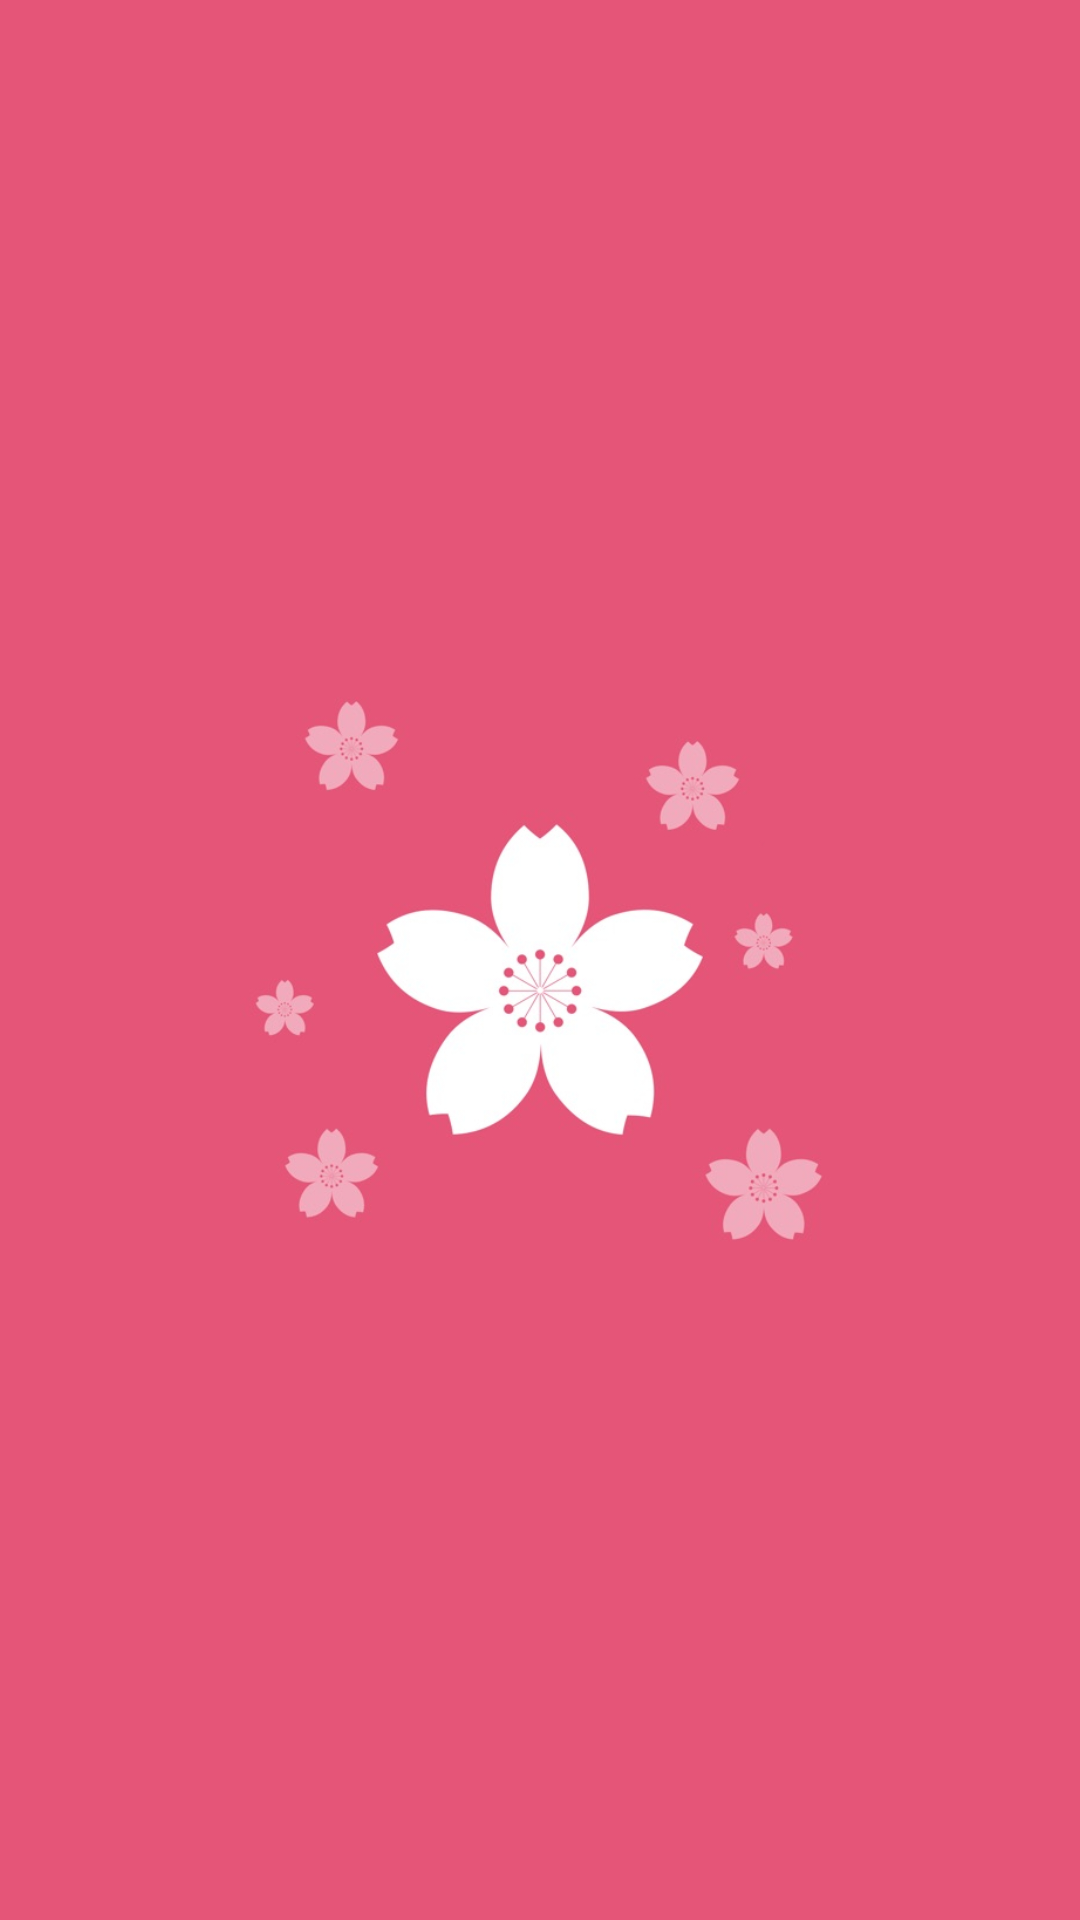

Produce the Android XML layout that renders to this screen, including the resource entries it uses.
<!-- AndroidManifest.xml: activity theme Theme.Splash -->
<!-- res/layout/activity_splash.xml -->
<?xml version="1.0" encoding="utf-8"?>
<androidx.coordinatorlayout.widget.CoordinatorLayout xmlns:android="http://schemas.android.com/apk/res/android"
    android:layout_width="match_parent"
    android:layout_height="match_parent"
    android:background="@color/primary_color">

    <RelativeLayout
        android:layout_width="match_parent"
        android:layout_height="match_parent">

        <ImageView
            android:id="@+id/logo"
            android:layout_width="200dp"
            android:layout_height="200dp"
            android:layout_centerHorizontal="true"
            android:layout_centerVertical="true"
            android:src="@drawable/splash_logo" />

        <LinearLayout
            android:id="@+id/loading"
            android:layout_width="match_parent"
            android:layout_height="wrap_content"
            android:layout_below="@+id/logo"
            android:gravity="center"
            android:orientation="horizontal"
            android:visibility="gone">

            <ProgressBar
                android:id="@+id/progress_bar"
                android:layout_width="20dp"
                android:layout_height="20dp"
                android:indeterminateTint="@color/white" />

            <TextView
                android:layout_width="wrap_content"
                android:layout_height="wrap_content"
                android:layout_marginStart="5dp"
                android:textColor="@color/white"
                android:text="@string/is_loading_txt" />
        </LinearLayout>
    </RelativeLayout>
</androidx.coordinatorlayout.widget.CoordinatorLayout>
<!-- resources referenced by this layout -->
<resources>
  <color name="primary_color">#e55578</color>
  <color name="white">#FFFFFFFF</color>
  <!-- drawable splash_logo: jpg bitmap (drawable, 71859 bytes) -->
  <string name="is_loading_txt">Đang tải...</string>
  <style name="Theme.Splash" parent="@style/Theme.AppCompat.DayNight.NoActionBar">
          <item name="windowActionBar">false</item>
          <item name="windowNoTitle">true</item>
          <item name="android:statusBarColor">@color/primary_color</item>
          <item name="android:windowBackground">@android:color/white</item>
          <item name="android:navigationBarColor">@android:color/white</item>
          <item name="android:windowIsTranslucent">true</item>
          <item name="android:windowContentOverlay">@null</item>
          <item name="android:windowFullscreen">true</item>
  
      </style>
</resources>
